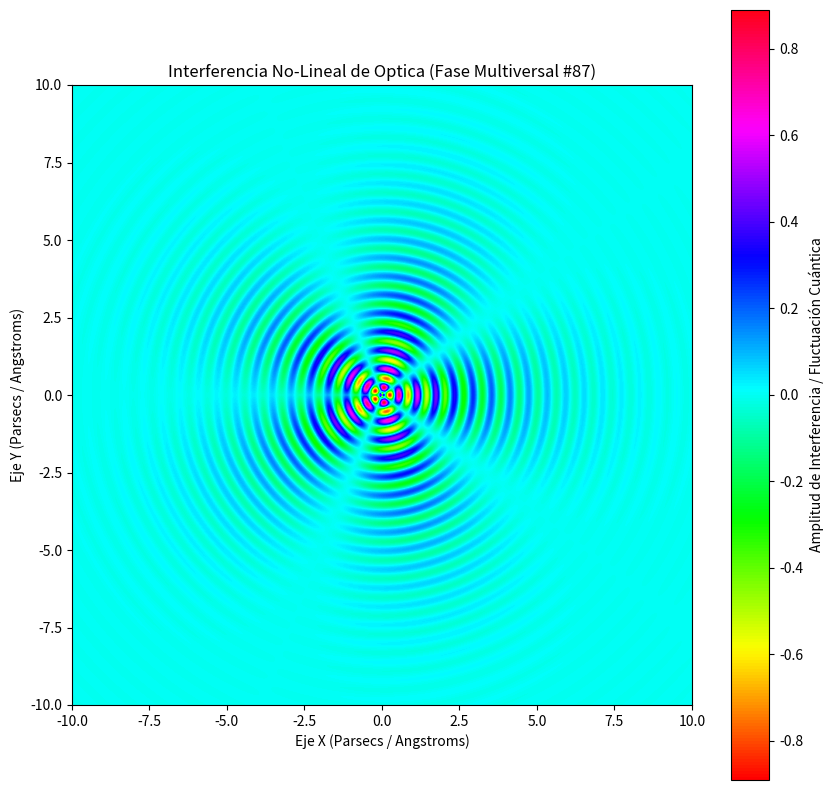

The matplotlib source for this figure:
%matplotlib inline
# Simulación Multiversal: Optica - Variante 87
import numpy as np
import matplotlib.pyplot as plt

# Parámetros Físicos No-Lineales
omega_1 = 10.497
omega_2 = 2.423
lambda_decay = 0.448
phase_shift = 2.025

x = np.linspace(-10, 10, 800)
y = np.linspace(-10, 10, 800)
X, Y = np.meshgrid(x, y)

# Dinámica de Fluidos / Campos Tensor-Escalares (Fase Multiversal)
R = np.sqrt(X**2 + Y**2) + 1e-5
Z = (np.sin(omega_1 * R + phase_shift) * np.cos(omega_2 * np.arctan2(Y, X))) * np.exp(-lambda_decay * R)

plt.figure(figsize=(10, 10))
plt.imshow(Z, cmap='hsv', extent=[-10, 10, -10, 10], origin='lower')
plt.colorbar(label='Amplitud de Interferencia / Fluctuación Cuántica')
plt.title(r'Interferencia No-Lineal de Optica (Fase Multiversal #87)')
plt.xlabel('Eje X (Parsecs / Angstroms)')
plt.ylabel('Eje Y (Parsecs / Angstroms)')
plt.show()
